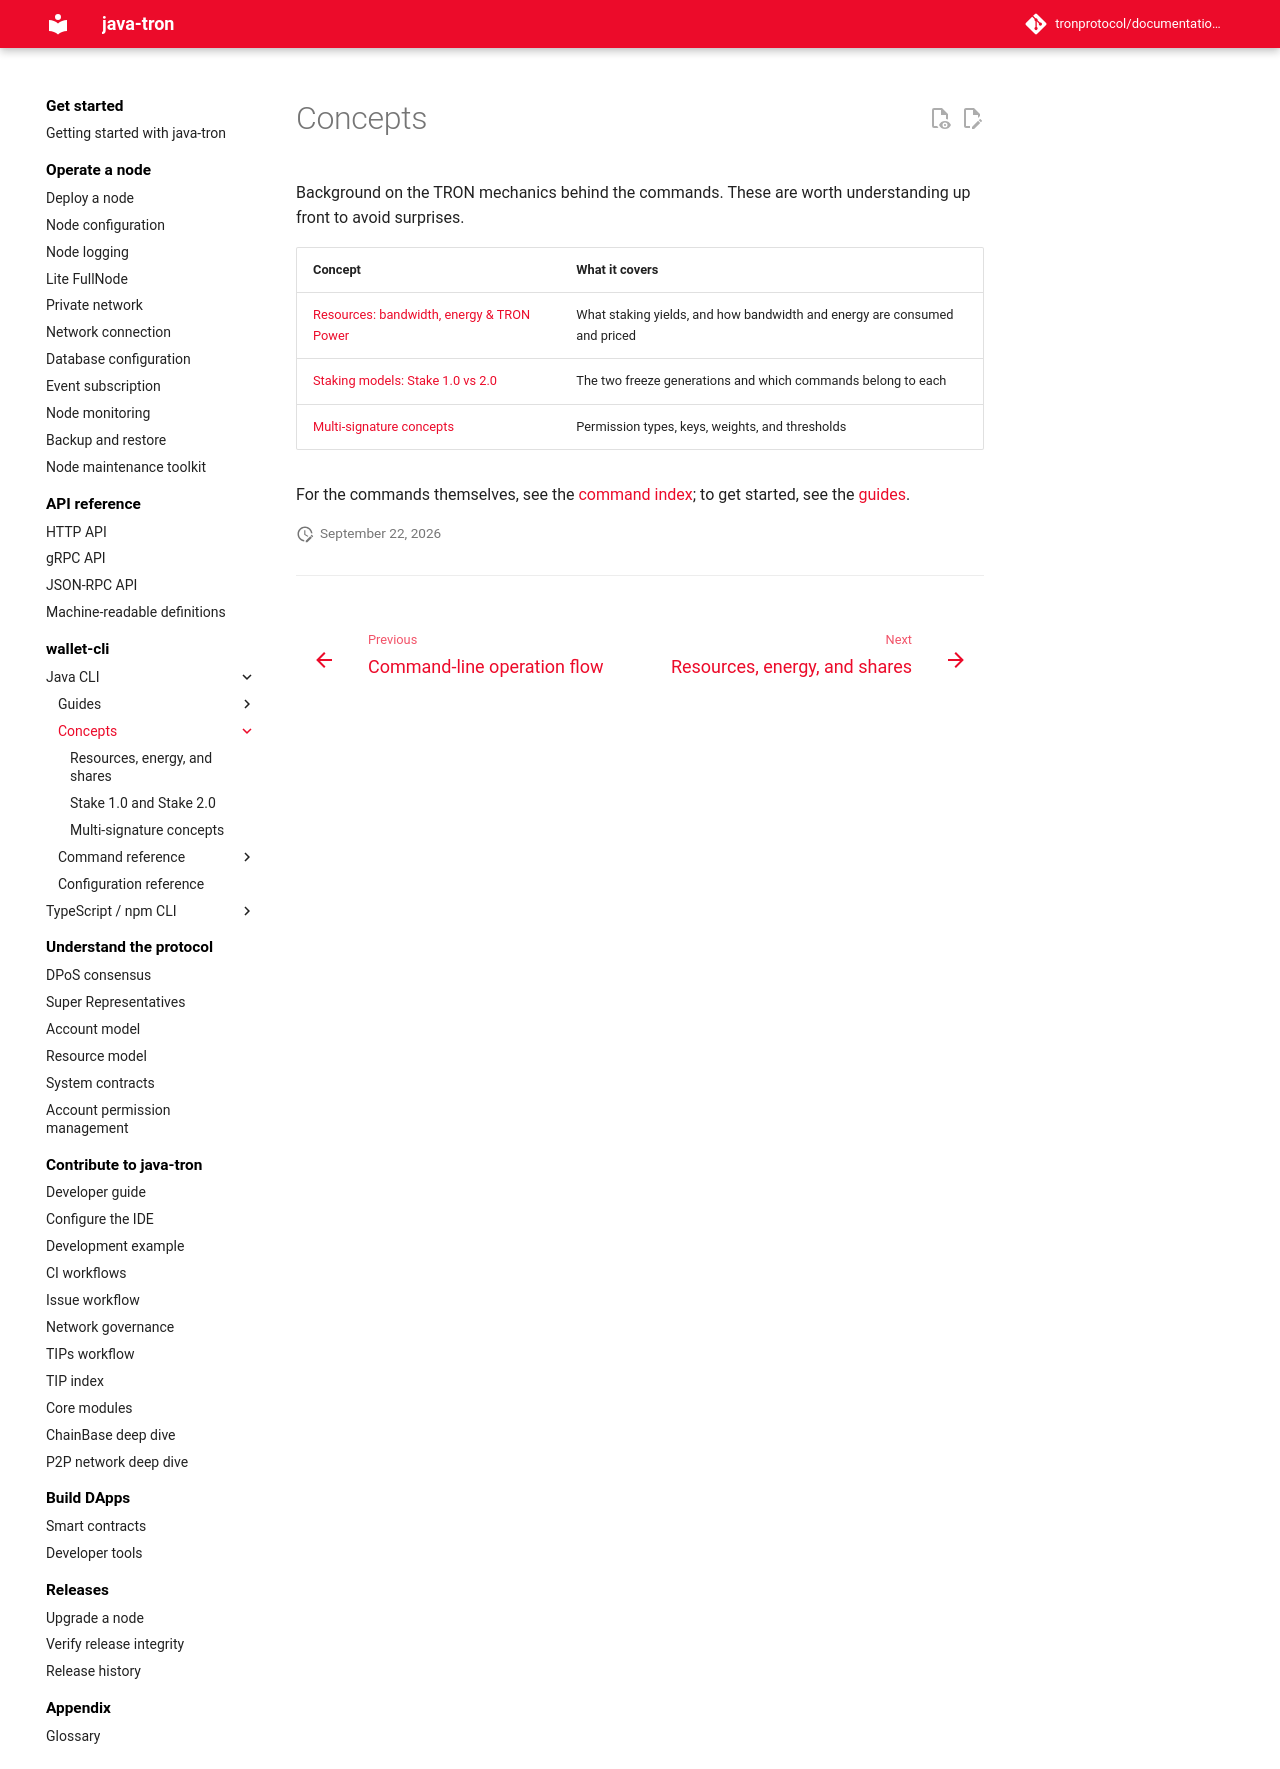

repository: tronprotocol/documentation-en · page: clients/wallet-cli/java/concepts/index.html · generator: mkdocs

# Concepts

Background on the TRON mechanics behind the commands. These are worth understanding up front to avoid surprises.

| Concept | What it covers |
|---|---|
| [Resources: bandwidth, energy & TRON Power](resources.md) | What staking yields, and how bandwidth and energy are consumed and priced |
| [Staking models: Stake 1.0 vs 2.0](staking-models.md) | The two freeze generations and which commands belong to each |
| [Multi-signature concepts](multisig.md) | Permission types, keys, weights, and thresholds |

For the commands themselves, see the [command index](../commands/index.md); to get started, see the [guides](../guide/index.md).
